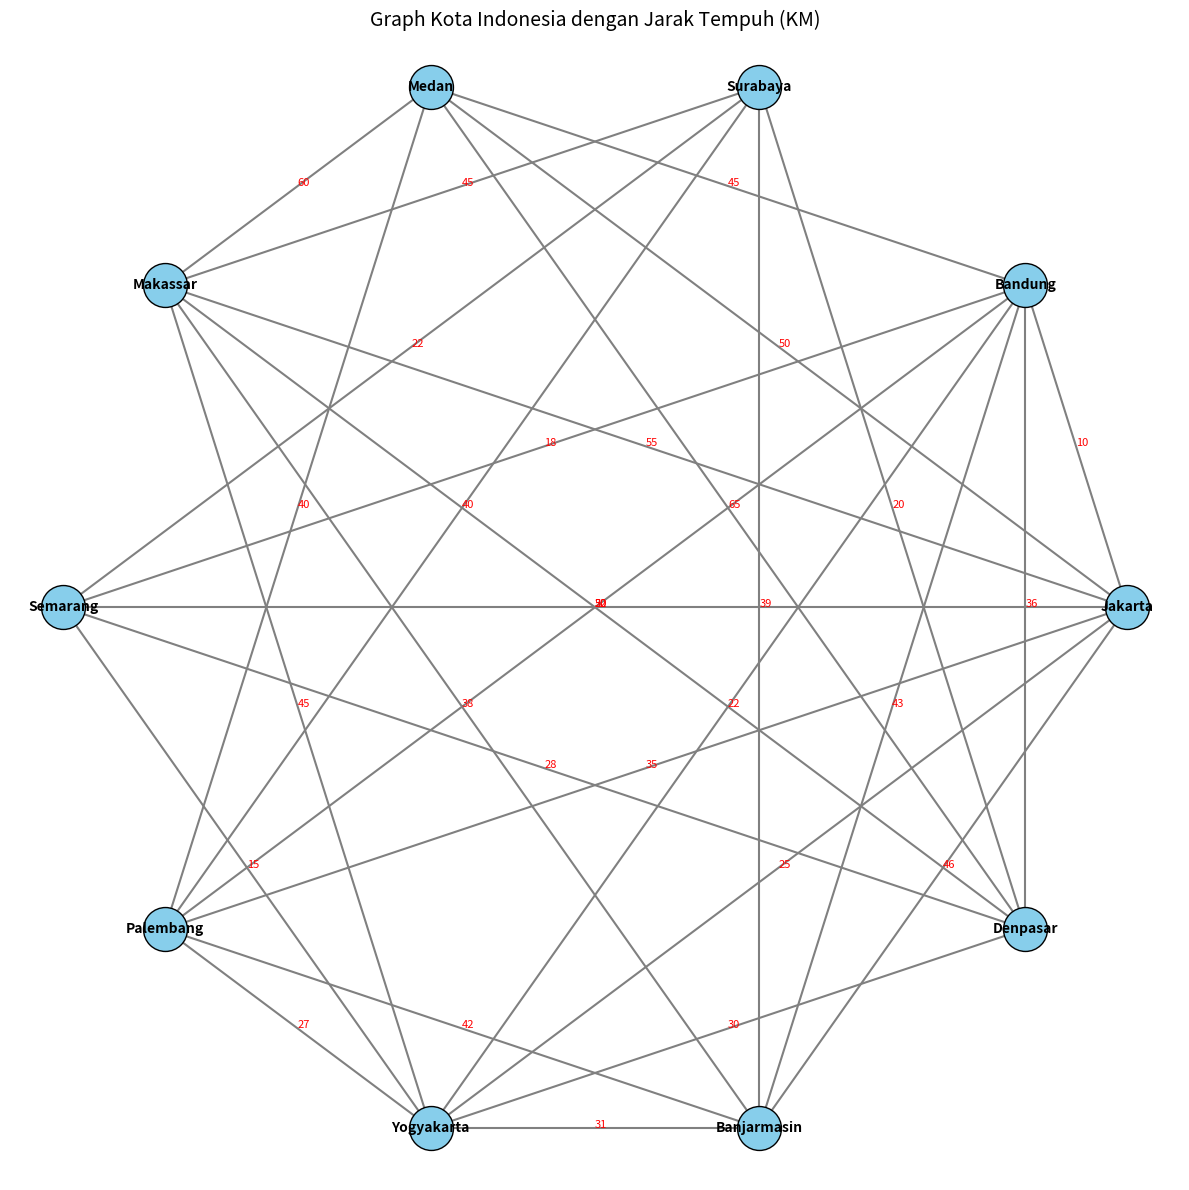

Reproduce this figure in Python. (Note: this script raises an exception after producing the figure.)
import matplotlib.pyplot as plt
import math

# Daftar kota
kota_list = [
    "Jakarta", "Bandung", "Surabaya", "Medan", "Makassar",
    "Semarang", "Palembang", "Yogyakarta", "Banjarmasin", "Denpasar"
]

# Susun posisi kota melingkar agar rapi
angle_step = 2 * math.pi / len(kota_list)
positions = {
    kota: (math.cos(i * angle_step), math.sin(i * angle_step))
    for i, kota in enumerate(kota_list)
}

# Daftar jalur antar kota dengan jarak tempuh (km)
jalur = [
    ("Jakarta", "Bandung", 10), ("Jakarta", "Semarang", 20), ("Jakarta", "Yogyakarta", 25),
    ("Jakarta", "Palembang", 35), ("Jakarta", "Medan", 50), ("Bandung", "Yogyakarta", 22),
    ("Bandung", "Semarang", 18), ("Semarang", "Surabaya", 22), ("Semarang", "Yogyakarta", 15),
    ("Surabaya", "Denpasar", 20), ("Surabaya", "Makassar", 45), ("Medan", "Palembang", 40),
    ("Palembang", "Banjarmasin", 42), ("Banjarmasin", "Makassar", 38), ("Makassar", "Denpasar", 50),
    ("Makassar", "Yogyakarta", 45), ("Banjarmasin", "Surabaya", 39), ("Denpasar", "Yogyakarta", 30),
    ("Denpasar", "Semarang", 28), ("Palembang", "Yogyakarta", 27), ("Bandung", "Palembang", 32),
    ("Bandung", "Denpasar", 36), ("Jakarta", "Makassar", 55), ("Surabaya", "Palembang", 40),
    ("Medan", "Makassar", 60), ("Medan", "Denpasar", 65), ("Medan", "Bandung", 45),
    ("Banjarmasin", "Yogyakarta", 31), ("Bandung", "Banjarmasin", 43), ("Jakarta", "Banjarmasin", 46)
]

# Gambar graph
plt.figure(figsize=(12, 12))

# Gambar titik (kota)
for kota, (x, y) in positions.items():
    plt.scatter(x, y, s=1000, color='skyblue', edgecolors='black', zorder=2)
    plt.text(x, y, kota, fontsize=10, fontweight='bold', ha='center', va='center', zorder=3)

# Gambar garis (jalur) dan jarak
for u, v, jarak in jalur:
    x1, y1 = positions[u]
    x2, y2 = positions[v]
    plt.plot([x1, x2], [y1, y2], color='gray', linewidth=1.5, zorder=1)
    mid_x, mid_y = (x1 + x2) / 2, (y1 + y2) / 2
    plt.text(mid_x, mid_y, str(jarak), fontsize=8, color='red', zorder=3)

plt.axis('off')
plt.title("Graph Kota Indonesia dengan Jarak Tempuh (KM)", fontsize=14)
plt.tight_layout()
plt.show()



import heapq
import itertools

# ===== Struktur Graph Multimoda =====
class MultiModeGraph:
    def __init__(self):
        self.vertices = set()
        self.edges = {}

    def tambah_kota(self, nama):
        self.vertices.add(nama)
        self.edges[nama] = []

    def tambah_jalan(self, dari, ke, waktu_mobil, waktu_motor, waktu_jalan,
                     jarak_mobil, jarak_motor, jarak_jalan):
        bobot = {
            "mobil": {"waktu": waktu_mobil, "jarak": jarak_mobil},
            "motor": {"waktu": waktu_motor, "jarak": jarak_motor},
            "jalan": {"waktu": waktu_jalan, "jarak": jarak_jalan}
        }
        self.edges[dari].append((ke, bobot))
        self.edges[ke].append((dari, bobot))

    def dijkstra(self, awal, tujuan, moda):
        antrian = [(0, 0, awal, [])]  # (total_waktu, total_jarak, kota, jalur)
        sudah_dikunjungi = set()

        while antrian:
            waktu, jarak, kota, jalur = heapq.heappop(antrian)
            if kota in sudah_dikunjungi:
                continue
            sudah_dikunjungi.add(kota)
            jalur = jalur + [kota]

            if kota == tujuan:
                return waktu, jarak, jalur

            for tetangga, bobot in self.edges[kota]:
                if tetangga not in sudah_dikunjungi:
                    waktu_tambah = bobot[moda]["waktu"]
                    jarak_tambah = bobot[moda]["jarak"]
                    heapq.heappush(antrian, (waktu + waktu_tambah, jarak + jarak_tambah, tetangga, jalur))

        return float('inf'), float('inf'), []

    def tsp_brute_force(self, moda):
        kota_list = list(self.vertices)
        min_waktu = float('inf')
        min_jarak = float('inf')
        rute_terbaik = None

        for urutan in itertools.permutations(kota_list):
            total_waktu = 0
            total_jarak = 0
            valid = True
            for i in range(len(urutan) - 1):
                tetangga_dict = {n: w for n, w in self.edges[urutan[i]]}
                if urutan[i + 1] in tetangga_dict:
                    total_waktu += tetangga_dict[urutan[i + 1]][moda]["waktu"]
                    total_jarak += tetangga_dict[urutan[i + 1]][moda]["jarak"]
                else:
                    valid = False
                    break
            if valid and total_waktu < min_waktu:
                min_waktu = total_waktu
                min_jarak = total_jarak
                rute_terbaik = urutan

        return min_waktu, min_jarak, rute_terbaik

# ===== Graf Kota & Jarak =====
def graf_kota():
    kota_list = [
        "Jakarta", "Bandung", "Surabaya", "Medan", "Makassar",
        "Semarang", "Palembang", "Yogyakarta", "Banjarmasin", "Denpasar"
    ]
    graf = MultiModeGraph()
    for kota in kota_list:
        graf.tambah_kota(kota)

    # Format: (dari, ke, waktu_mobil, waktu_motor, waktu_jalan, jarak_mobil, jarak_motor, jarak_jalan)
    jalur = [
        ("Jakarta", "Bandung", 2.5, 3.0, 10, 150, 140, 120),
        ("Jakarta", "Semarang", 5.0, 6.0, 20, 450, 420, 400),
        ("Jakarta", "Yogyakarta", 7.0, 8.0, 25, 560, 530, 510),
        ("Jakarta", "Palembang", 10.0, 12.0, 35, 780, 750, 700),
        ("Jakarta", "Medan", 18.0, 20.0, 50, 1420, 1380, 1300),
        ("Bandung", "Yogyakarta", 5.5, 6.5, 22, 400, 380, 350),
        ("Bandung", "Semarang", 4.0, 5.0, 18, 340, 320, 300),
        ("Semarang", "Surabaya", 5.0, 6.0, 22, 350, 340, 320),
        ("Semarang", "Yogyakarta", 3.0, 4.0, 15, 140, 130, 120),
        ("Surabaya", "Denpasar", 5.0, 6.5, 20, 410, 400, 380),
        ("Surabaya", "Makassar", 17.0, 19.0, 45, 1350, 1300, 1250),
        ("Medan", "Palembang", 14.0, 16.0, 40, 1200, 1150, 1100),
        ("Palembang", "Banjarmasin", 15.0, 17.0, 42, 1000, 950, 920),
        ("Banjarmasin", "Makassar", 13.0, 15.0, 38, 950, 900, 880),
        ("Makassar", "Denpasar", 20.0, 22.0, 50, 1100, 1050, 1000),
        ("Makassar", "Yogyakarta", 18.0, 20.0, 45, 980, 940, 900),
        ("Banjarmasin", "Surabaya", 14.0, 16.0, 39, 1050, 1000, 950),
        ("Denpasar", "Yogyakarta", 10.0, 12.0, 30, 650, 620, 600),
        ("Denpasar", "Semarang", 9.0, 11.0, 28, 610, 580, 560),
        ("Palembang", "Yogyakarta", 9.0, 11.0, 27, 570, 540, 500),
        ("Bandung", "Palembang", 10.0, 11.5, 32, 670, 640, 600),
        ("Bandung", "Denpasar", 12.0, 14.0, 36, 750, 720, 680),
        ("Jakarta", "Makassar", 22.0, 24.0, 55, 1600, 1550, 1500),
        ("Surabaya", "Palembang", 13.0, 15.0, 40, 980, 950, 920),
        ("Medan", "Makassar", 23.0, 25.0, 60, 1700, 1650, 1600),
        ("Medan", "Denpasar", 24.0, 26.0, 65, 1750, 1700, 1650),
        ("Medan", "Bandung", 15.0, 17.0, 45, 1250, 1200, 1150),
        ("Banjarmasin", "Yogyakarta", 11.0, 13.0, 31, 670, 640, 600),
        ("Bandung", "Banjarmasin", 16.0, 18.0, 43, 980, 940, 900),
        ("Jakarta", "Banjarmasin", 17.0, 19.0, 46, 1020, 980, 950)
    ]

    for data in jalur:
        graf.tambah_jalan(*data)

    return graf, kota_list

# ===== Program Utama =====
def main():
    graf, kota_list = graf_kota()

    print("=== RUTE TERCEPAT MENGGUNAKAN DIJKSTRA ===")
    print("Daftar kota:", ', '.join(kota_list))

    moda = input("Pilih transportasi (mobil/motor/jalan): ").strip().lower()
    asal = input("Masukkan kota asal anda: ").strip().title()
    tujuan = input("Masukkan kota tujuan anda: ").strip().title()

    if asal not in kota_list or tujuan not in kota_list:
        print("❌ Nama kota tidak valid.")
        return

    if moda not in ["mobil", "motor", "jalan"]:
        print("❌ Moda transportasi tidak tersedia.")
        return

    waktu, jarak, jalur = graf.dijkstra(asal, tujuan, moda)
    if jalur:
        print(f"\n✅ Rute tercepat dari {asal} ke {tujuan} dengan {moda}:")
        print(" -> ".join(jalur))
        print(f"Total waktu: {waktu:.2f} jam")
        print(f"Total jarak tempuh: {jarak:.2f} km\n")
    else:
        print("❌ Tidak ditemukan rute yang valid.\n")

    print("=== RUTE TSP TERBAIK (Semua kota dikunjungi sekali) ===")
    waktu_tsp, jarak_tsp, rute_tsp = graf.tsp_brute_force(moda)
    if rute_tsp:
        print(f"📍 Rute TSP: {' -> '.join(rute_tsp)}")
        print(f"Total waktu: {waktu_tsp:.2f} jam")
        print(f"Total jarak tempuh: {jarak_tsp:.2f} km\n")
    else:
        print("❌ Tidak ditemukan rute TSP yang valid.\n")

if __name__ == "__main__":
    main()


